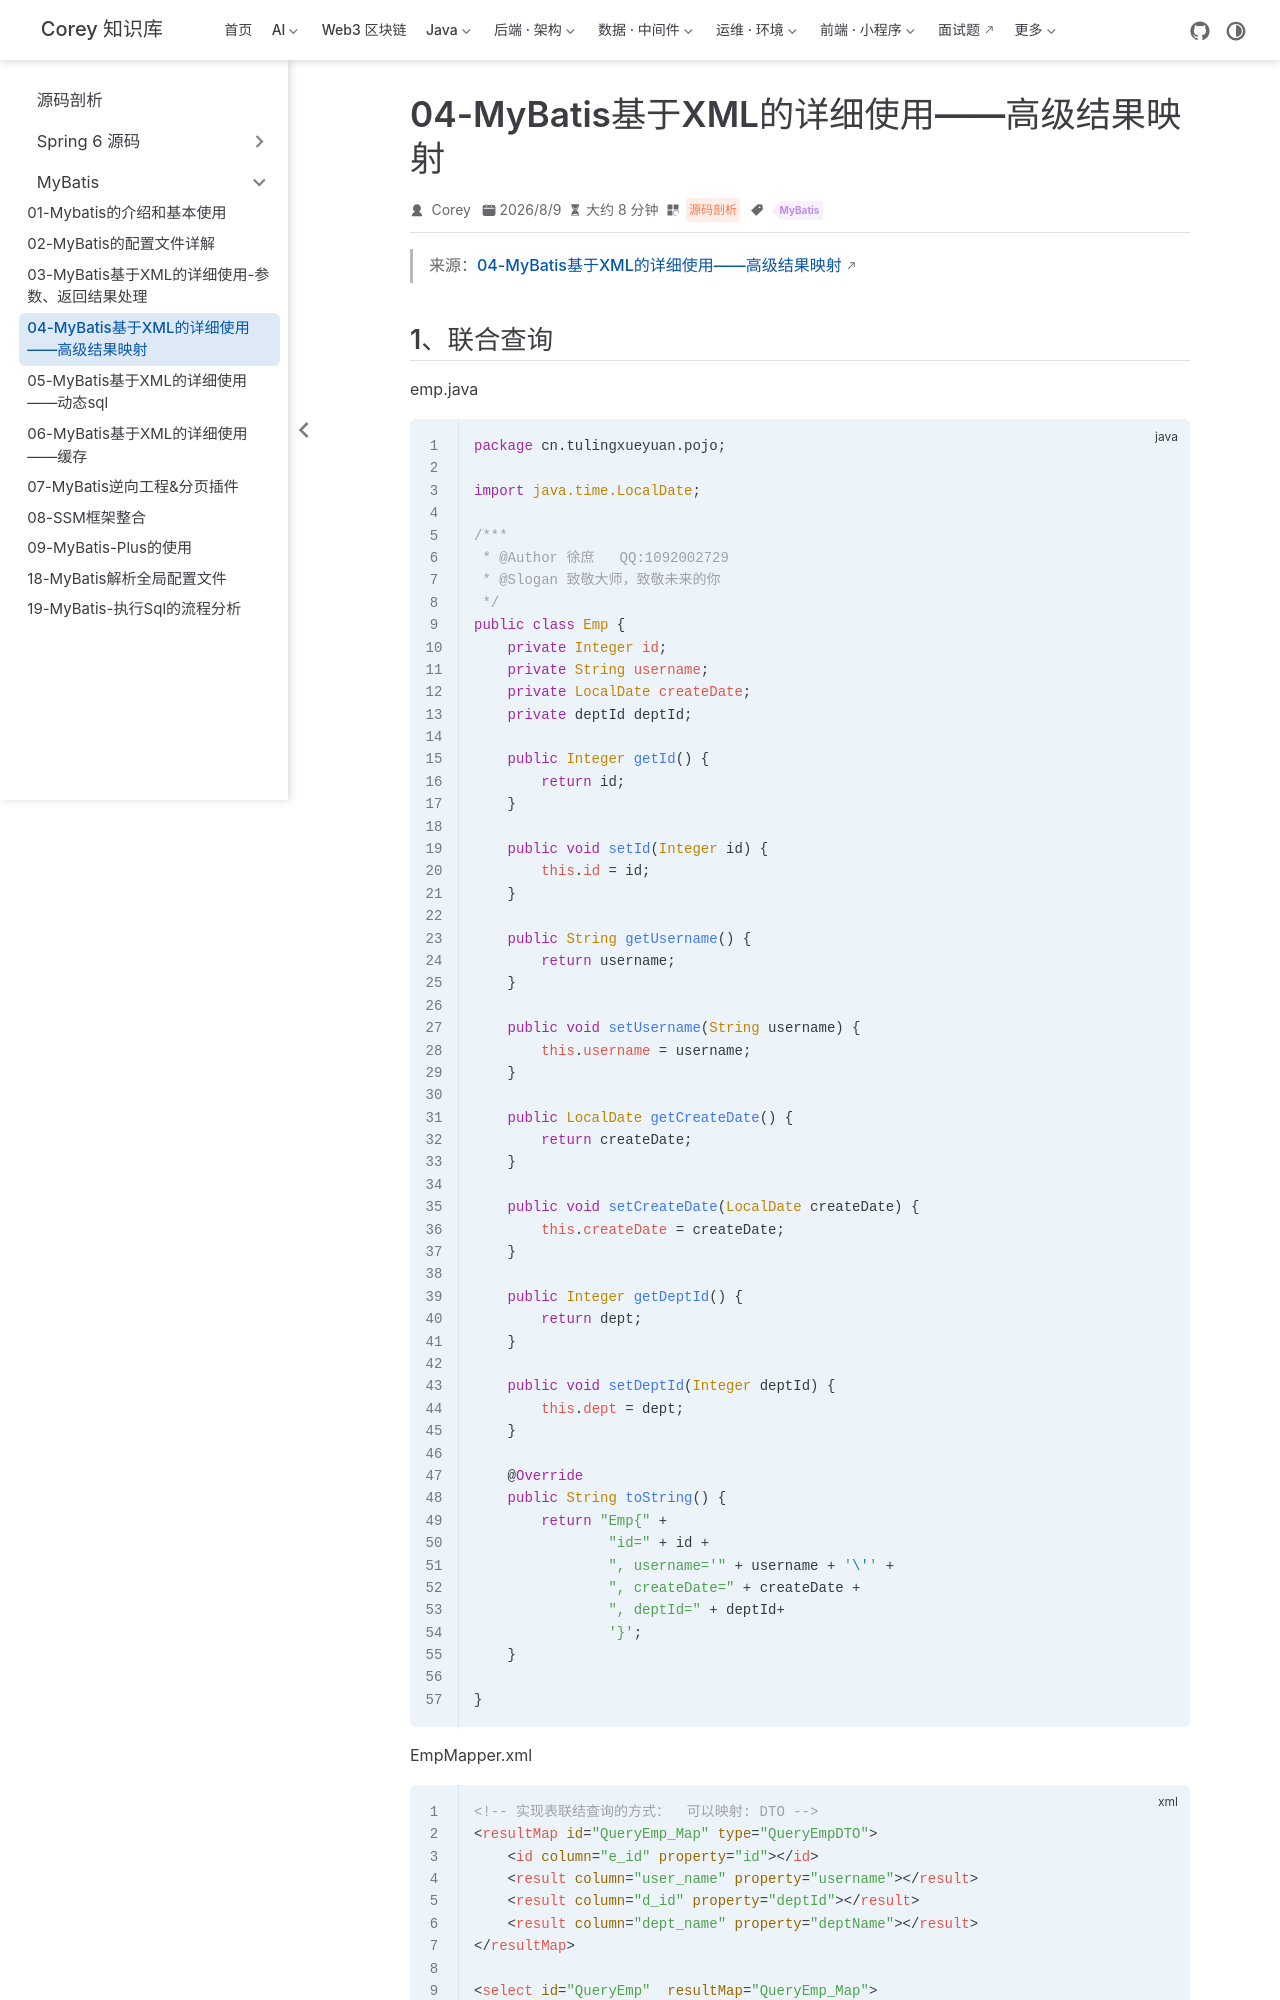

repository: code-corey/code-corey.github.io · page: 源码剖析/mybatis/mb-04-xml-result-map.html · generator: jekyll

---
title: "04-MyBatis基于XML的详细使用——高级结果映射"
sidebarGroup: "MyBatis"
shortTitle: "04-MyBatis基于XML的详细使用——高级结果映射"
order: 4
date: 2026-08-09
category: "源码剖析"
tag:
  - "MyBatis"
description: "04-MyBatis基于XML的详细使用——高级结果映射"
---

> 来源：[04-MyBatis基于XML的详细使用——高级结果映射](https://share.note.youdao.com/ynoteshare/index.html?id=5d41fd41d970f1af9185ea2ec0647b64&type=notebook#/735C4CF2879944A99F5ED8DFF3AC52FD)
